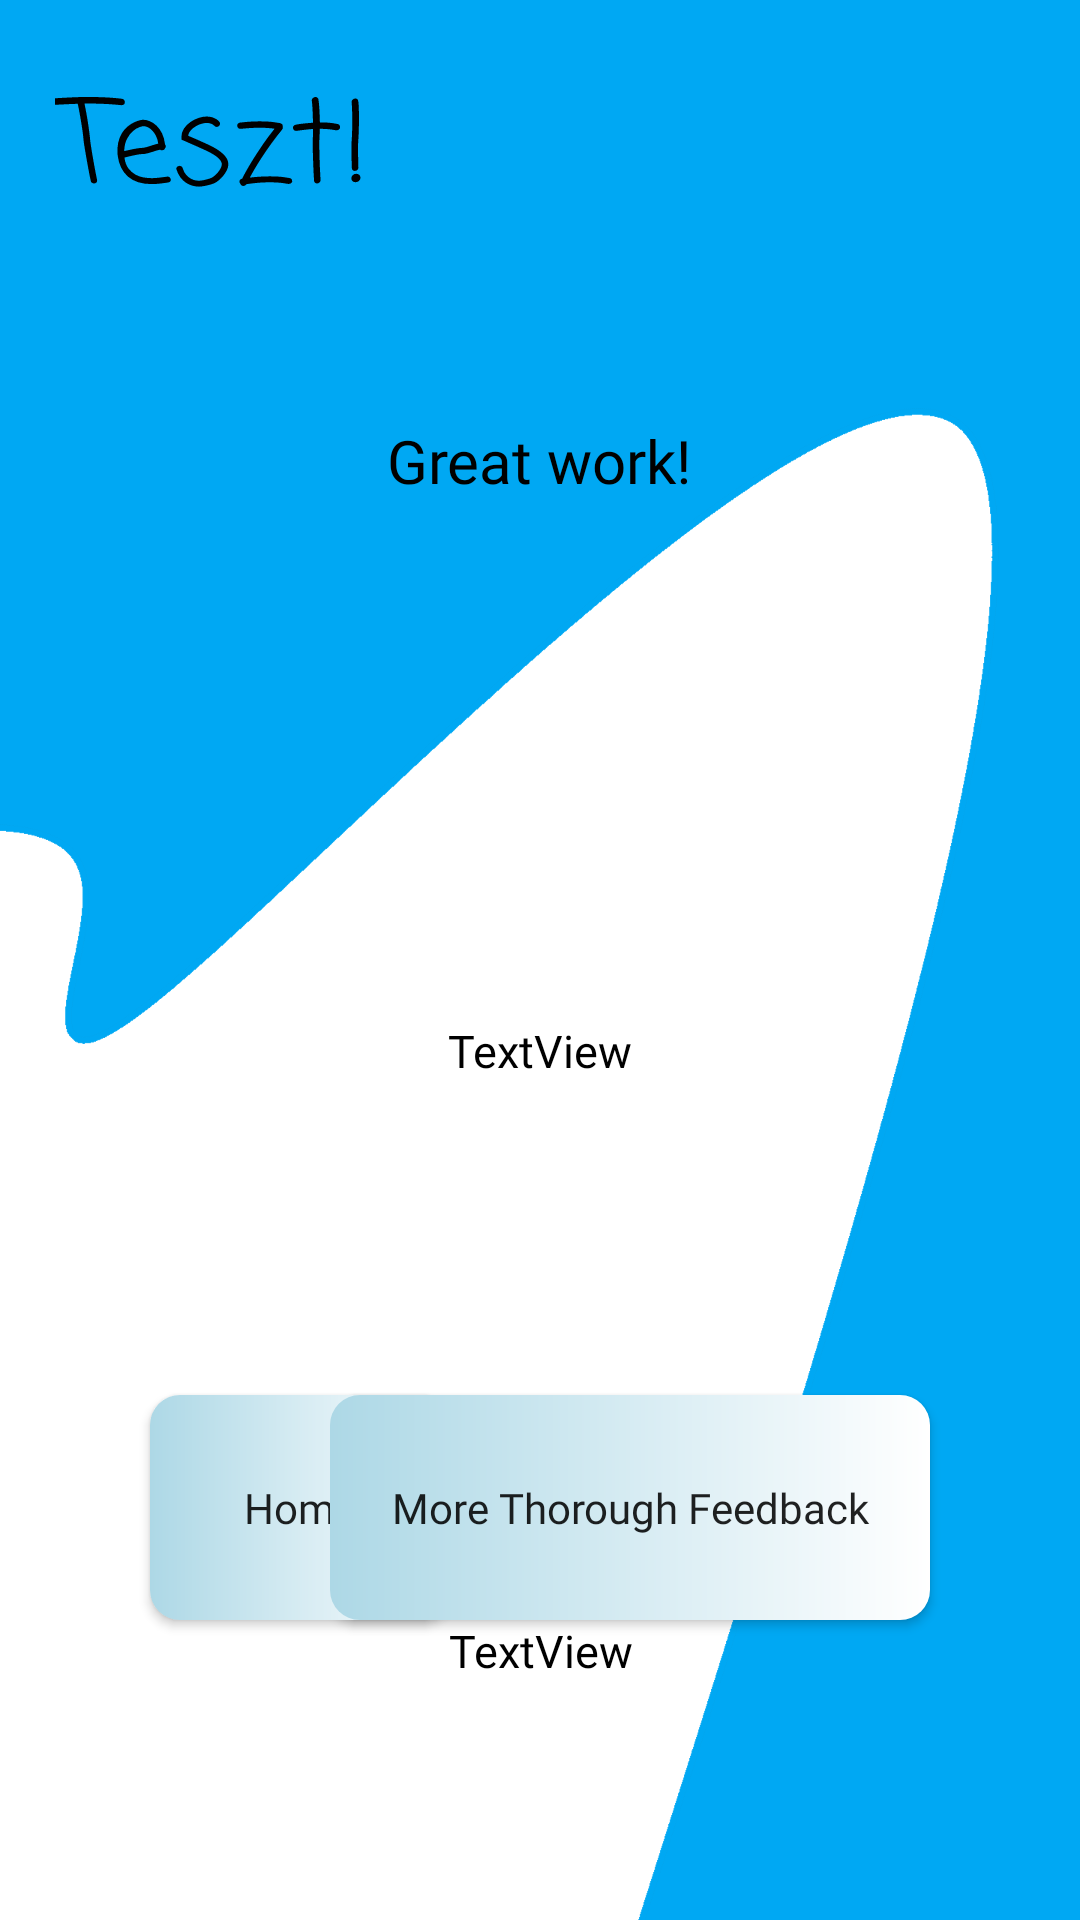

Layout XML and referenced resources for this Android screen:
<!-- AndroidManifest.xml: application theme Theme.Teszt -->
<!-- res/layout/activity_science_test_recap3.xml -->
<?xml version="1.0" encoding="utf-8"?>
<RelativeLayout xmlns:android="http://schemas.android.com/apk/res/android"
    xmlns:app="http://schemas.android.com/apk/res-auto"
    xmlns:tools="http://schemas.android.com/tools"
    android:layout_width="match_parent"
    android:layout_height="match_parent"
    tools:context=".mainPage"
    android:background="@drawable/android_background">

    <TextView
        android:id="@+id/textView"
        android:layout_width="wrap_content"
        android:layout_height="wrap_content"
        android:layout_alignParentStart="true"
        android:layout_alignParentTop="true"
        android:layout_marginStart="20dp"
        android:layout_marginTop="20dp"
        android:text="Teszt!"
        android:rotationX="-20"
        android:textColor="@color/black"
        android:textSize="40dp"
        android:fontFamily="casual"
        android:drawableBottom="@drawable/baseline_school_24"/>

    <TextView
        android:id="@+id/textView2"
        android:layout_width="wrap_content"
        android:layout_height="wrap_content"
        android:layout_alignParentTop="true"
        android:layout_centerHorizontal="true"
        android:layout_marginTop="140dp"
        android:text="Great work!"
        android:textColor="@color/black"
        android:textSize="20dp"
        android:fontFamily="@font/asap"/>

    <Button
        android:id="@+id/homeButton"
        android:layout_width="100dp"
        android:layout_height="75dp"
        android:layout_alignParentBottom="true"
        android:layout_marginStart="50dp"
        android:layout_marginBottom="100dp"
        android:text="Home"
        android:textAllCaps="false"
        android:fontFamily="@font/asap"
        android:background="@drawable/new_button_design"/>

    <Button
        android:id="@+id/feedbackButton"
        android:layout_width="200dp"
        android:layout_height="75dp"
        android:layout_alignParentEnd="true"
        android:layout_alignParentBottom="true"
        android:layout_marginEnd="50dp"
        android:layout_marginBottom="100dp"
        android:text="More Thorough Feedback"
        android:fontFamily="@font/asap"
        android:textAllCaps="false"
        android:background="@drawable/new_button_design"/>

    <TextView
        android:id="@+id/textView8"
        android:layout_width="wrap_content"
        android:layout_height="wrap_content"
        android:layout_alignParentTop="true"
        android:layout_centerHorizontal="true"
        android:textSize="15dp"
        android:layout_marginTop="340dp"
        android:text="TextView"
        android:fontFamily="@font/asap"
        android:textColor="@color/black"/>

    <TextView
        android:id="@+id/feedbackView"
        android:layout_width="wrap_content"
        android:layout_height="wrap_content"
        android:layout_alignParentTop="true"
        android:layout_centerHorizontal="true"
        android:textSize="15dp"
        android:layout_marginTop="540dp"
        android:text="TextView"
        android:fontFamily="@font/asap"
        android:gravity="center"
        android:textColor="@color/black"/>

</RelativeLayout>
<!-- resources referenced by this layout -->
<resources>
  <!-- drawable android_background: png bitmap (drawable, 26539 bytes) -->
  <!-- drawable new_button_design (drawable) -->
  <?xml version="1.0" encoding="utf-8"?>
  
  <shape xmlns:android="http://schemas.android.com/apk/res/android" android:shape="rectangle">
  
      <solid android:color = "#ADD8E6"/>
      <gradient android:startColor="#ADD8E6" android:endColor="@color/white"/>
      <corners android:radius="10dp"/>
  
  
  </shape>
  <style name="Theme.Teszt" parent="Theme.AppCompat.Light.NoActionBar">
          
          <item name="colorPrimary">@color/purple_500</item>
          <item name="colorPrimaryVariant">@color/black</item>
          <item name="colorOnPrimary">@color/white</item>
          
          <item name="colorSecondary">@color/teal_200</item>
          <item name="colorSecondaryVariant">@color/teal_700</item>
          <item name="colorOnSecondary">@color/black</item>
          
          <item name="android:statusBarColor">?attr/colorPrimaryVariant</item>
          
      </style>
  <!-- not gathered from this repository: default colours our renderer supplied (Android Studio template values) -->
  <color name="purple_500">#FF6200EE</color>
  <color name="teal_200">#FF03DAC5</color>
  <color name="teal_700">#FF018786</color>
  <color name="black">#FF000000</color>
  <color name="white">#FFFFFFFF</color>
</resources>
